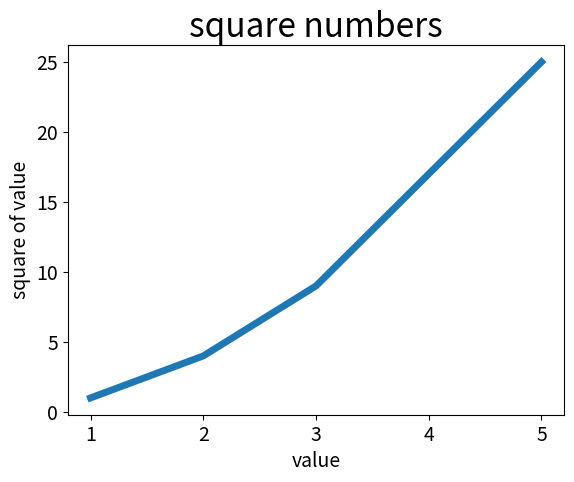

Here is the Python script that generated this plot:
import matplotlib.pyplot as plt

# 1 最简单参数设置
# squares = [1, 4, 9, 25]
# plt.plot(squares)
# plt.show()

# 2
squares = [1, 4, 9, 25]
input_values = [1, 2, 3, 5]
plt.plot(input_values, squares, linewidth=5)

# 设置图标标题，并给坐标轴加上标签
plt.title("square numbers", fontsize=24)
plt.xlabel("value", fontsize=14)
plt.ylabel("square of value", fontsize=14)

# 设置刻度标记大小
plt.tick_params(axis="both", labelsize=14)
plt.show()
